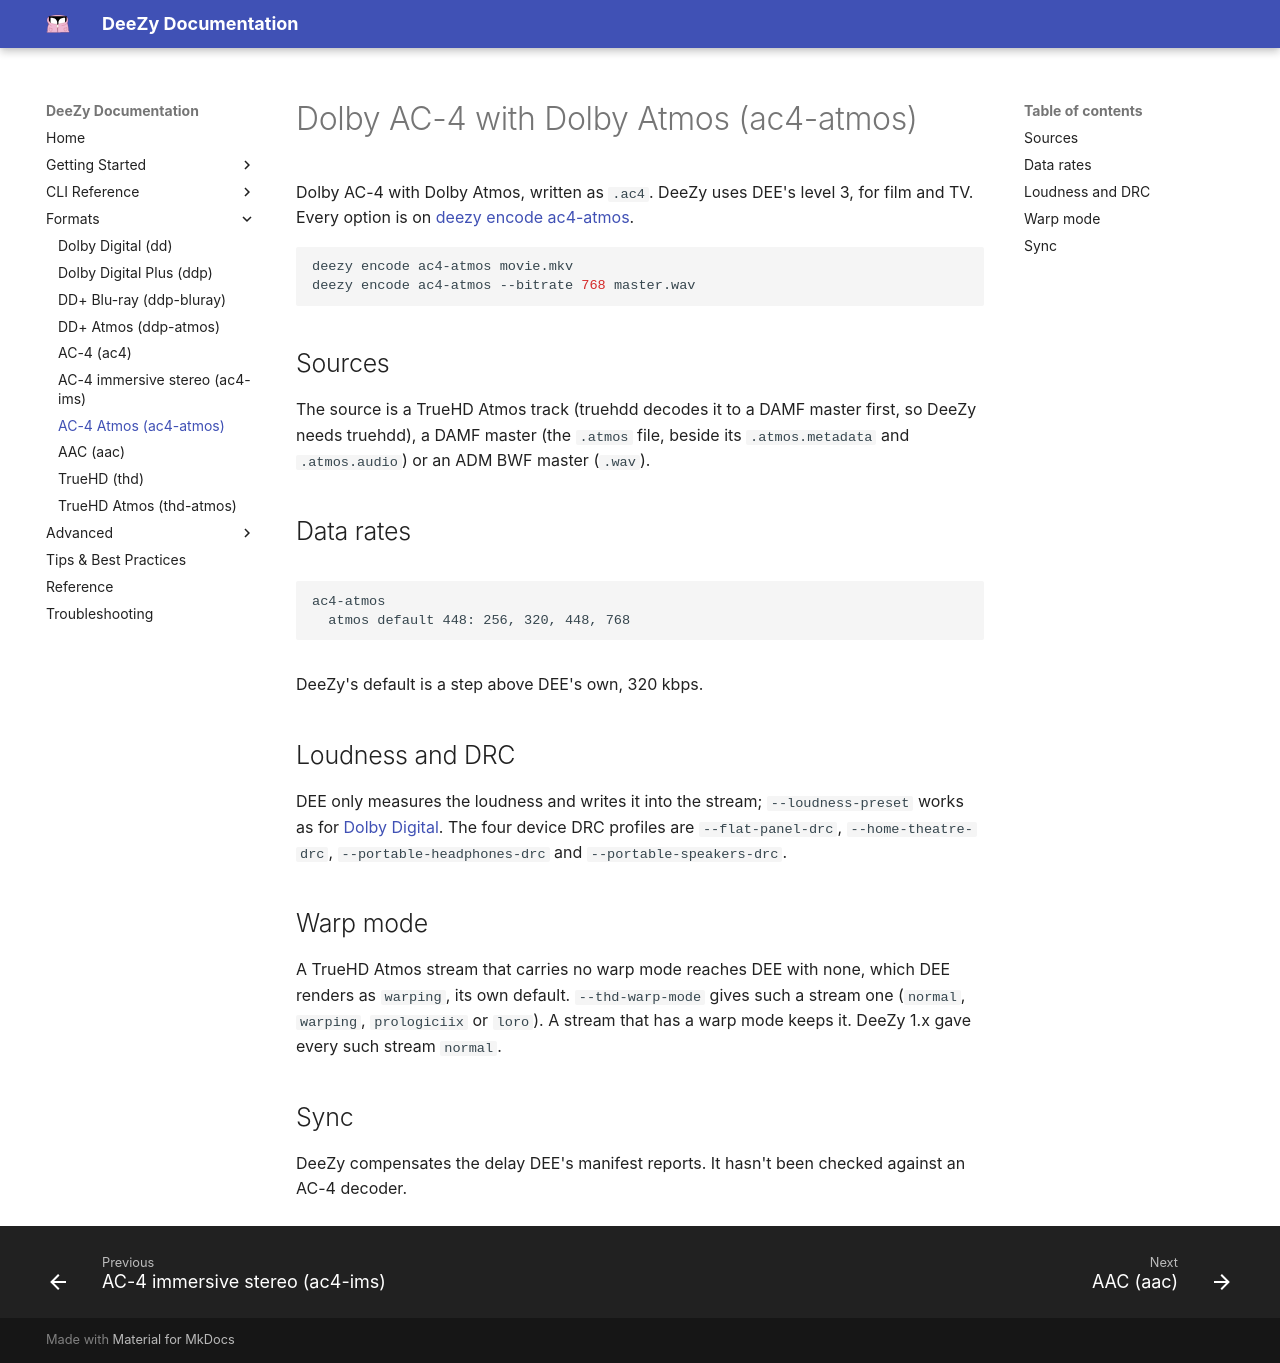

repository: jessielw/DeeZy · page: formats/ac4-atmos.html · generator: mkdocs

# Dolby AC-4 with Dolby Atmos (ac4-atmos)

Dolby AC-4 with Dolby Atmos, written as `.ac4`. DeeZy uses DEE's level 3, for
film and TV. Every option is on
[deezy encode ac4-atmos](../cli/encode-ac4-atmos.md).

```bash
deezy encode ac4-atmos movie.mkv
deezy encode ac4-atmos --bitrate 768 master.wav
```

## Sources

The source is a TrueHD Atmos track (truehdd decodes it to a DAMF master first, so DeeZy needs truehdd), a DAMF master (the `.atmos` file, beside its `.atmos.metadata` and `.atmos.audio`) or an ADM BWF master (`.wav`).

## Data rates

<!-- BEGIN generated by scripts/cli_docs.py from 'deezy bitrates': edit deezy/dee/spec.py, not this block -->

```text {.scrollable-code-block}
ac4-atmos
  atmos default 448: 256, 320, 448, 768
```

<!-- END generated -->

DeeZy's default is a step above DEE's own, 320 kbps.

## Loudness and DRC

DEE only measures the loudness and writes it into the stream; `--loudness-preset`
works as for [Dolby Digital](dd.md#loudness). The four device DRC profiles are
`--flat-panel-drc`, `--home-theatre-drc`, `--portable-headphones-drc` and
`--portable-speakers-drc`.

## Warp mode

A TrueHD Atmos stream that carries no warp mode reaches DEE with none, which DEE renders as `warping`, its own default. `--thd-warp-mode` gives such a stream one (`normal`, `warping`, `prologiciix` or `loro`). A stream that has a warp mode keeps it. DeeZy 1.x gave every such stream `normal`.

## Sync

DeeZy compensates the delay DEE's manifest reports. It hasn't been checked
against an AC-4 decoder.
